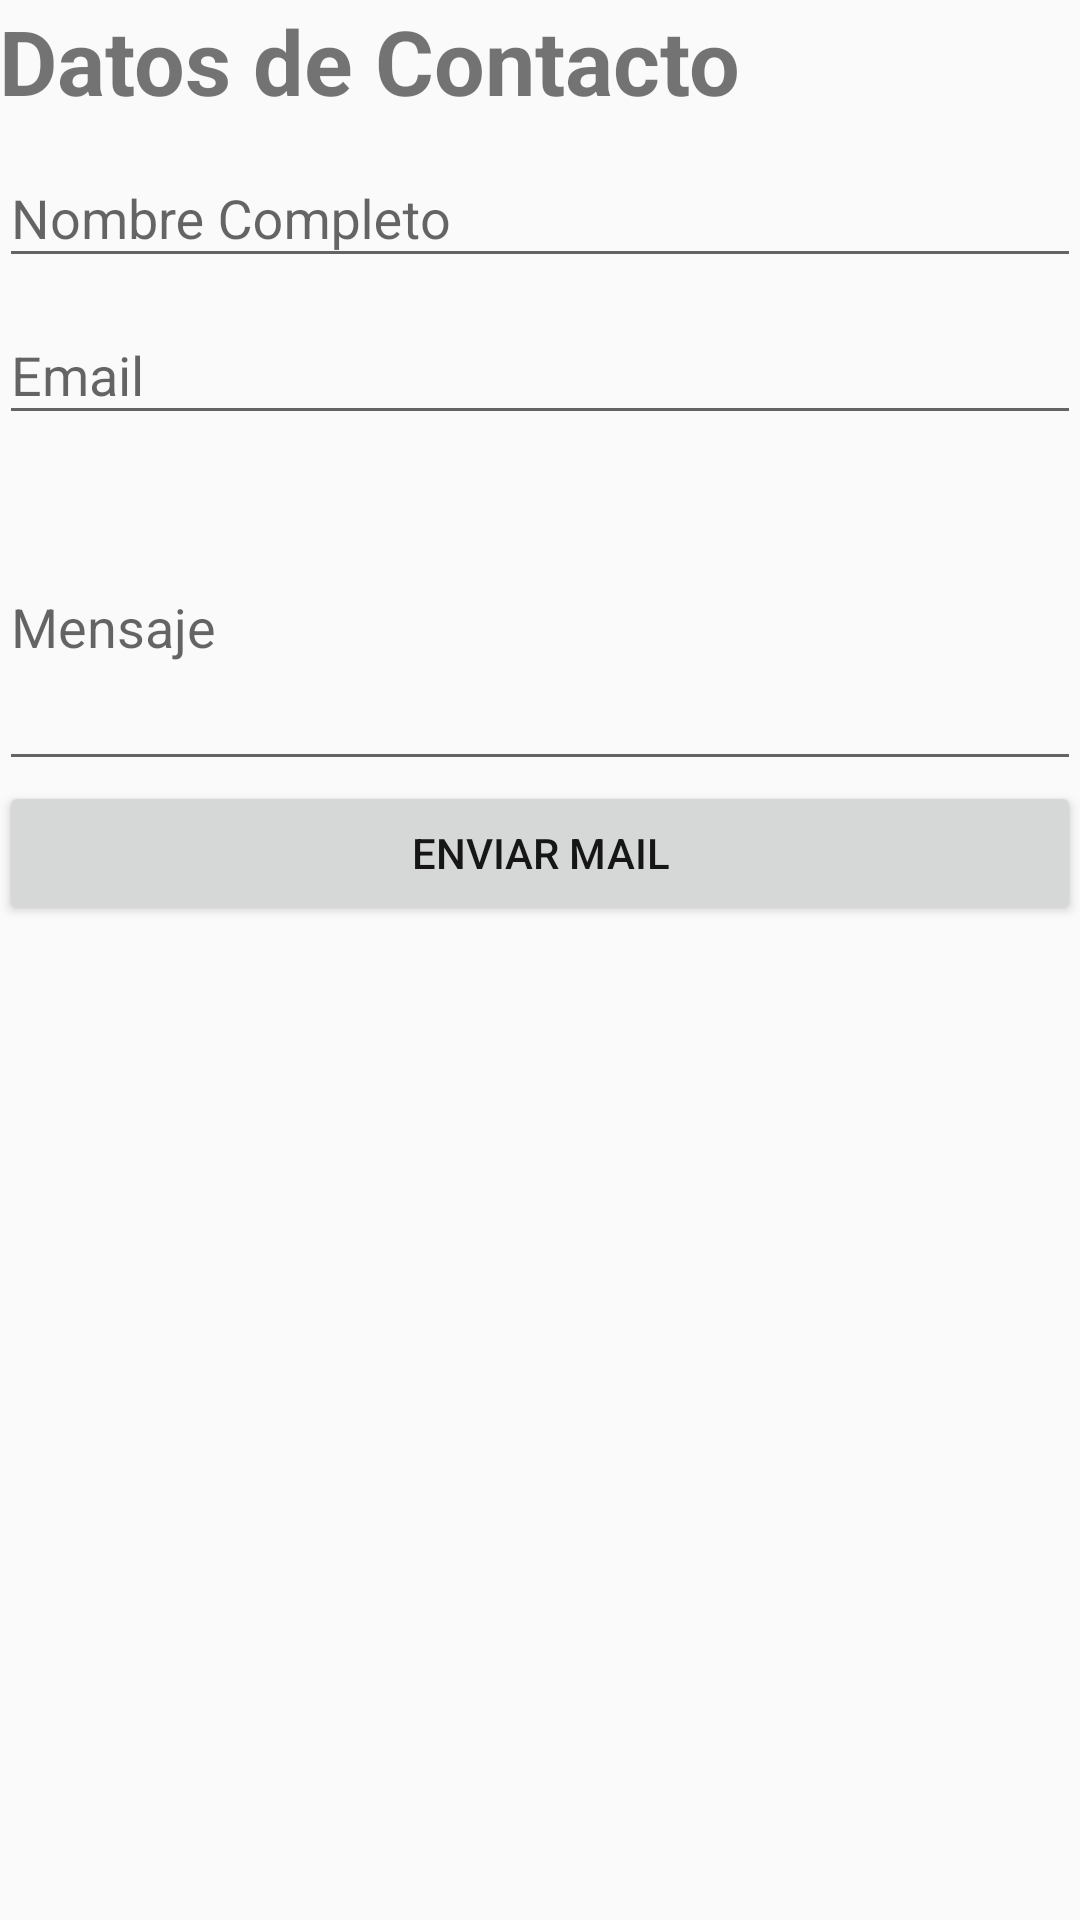

Write the Android layout XML for this screen, with the resource values it uses.
<!-- AndroidManifest.xml: application theme AppTheme -->
<!-- res/layout/activity_contacto.xml -->
<?xml version="1.0" encoding="utf-8"?>
<android.support.design.widget.CoordinatorLayout
    xmlns:android="http://schemas.android.com/apk/res/android"
    xmlns:tools="http://schemas.android.com/tools"
    android:layout_width="match_parent"
    android:layout_height="match_parent"
    android:paddingBottom="@dimen/activity_vertical_margin"
    android:paddingLeft="@dimen/activity_horizontal_margin"
    android:paddingRight="@dimen/activity_horizontal_margin"
    android:paddingTop="@dimen/activity_vertical_margin"
    tools:context="com.gendigital.tiendamascotas.Contacto">
    <ScrollView
        android:layout_width="match_parent"
        android:layout_height="match_parent">
        <LinearLayout
            android:layout_width="match_parent"
            android:layout_height="match_parent"
            android:layout_marginTop="@dimen/activity_vertical_margin"
            android:orientation="vertical">

            <TextView
                android:layout_width="wrap_content"
                android:layout_height="wrap_content"
                android:text="Datos de Contacto"
                android:textSize="30dp"
                android:textStyle="bold"/>

            <android.support.design.widget.TextInputLayout
                android:layout_width="match_parent"
                android:layout_height="wrap_content"
                android:layout_marginTop="@dimen/activity_vertical_margin">
                <android.support.design.widget.TextInputEditText
                    android:id="@+id/tvNombreContacto"
                    android:layout_width="match_parent"
                    android:layout_height="wrap_content"
                    android:hint="Nombre Completo"/>
            </android.support.design.widget.TextInputLayout>

            <android.support.design.widget.TextInputLayout
                android:layout_width="match_parent"
                android:layout_height="wrap_content">
                <android.support.design.widget.TextInputEditText
                    android:id="@+id/tvEmailContacto"
                    android:layout_width="match_parent"
                    android:layout_height="wrap_content"
                    android:hint="Email"/>
            </android.support.design.widget.TextInputLayout>


            <android.support.design.widget.TextInputLayout
                android:layout_width="match_parent"
                android:layout_height="wrap_content">
                <android.support.design.widget.TextInputEditText
                    android:id="@+id/tvMensajeContacto"
                    android:layout_width="match_parent"
                    android:layout_height="wrap_content"
                    android:lines="4"
                    android:hint="Mensaje"/>
            </android.support.design.widget.TextInputLayout>

            <Button
                android:id="@+id/btnEnviarMensajeContacto"
                android:layout_width="match_parent"
                android:layout_height="wrap_content"
                android:text="Enviar Mail"
                android:onClick="enviarInformacion"/>


        </LinearLayout>
    </ScrollView>
</android.support.design.widget.CoordinatorLayout>
<!-- resources referenced by this layout -->
<resources>
  <style name="AppTheme" parent="Theme.AppCompat.Light.DarkActionBar">
  
                  
          <item name="colorPrimary">@color/colorPrimary</item>
          <item name="colorPrimaryDark">@color/colorPrimaryDark</item>
          <item name="colorAccent">@color/colorAccent</item>
          <item name="android:textColorPrimary">@color/textColorPrimary</item>
      </style>
  <color name="colorPrimary">#3F51B5</color>
  <color name="colorPrimaryDark">#303F9F</color>
  <color name="colorAccent">#00BCD4</color>
  <color name="textColorPrimary">#161616</color>
</resources>
